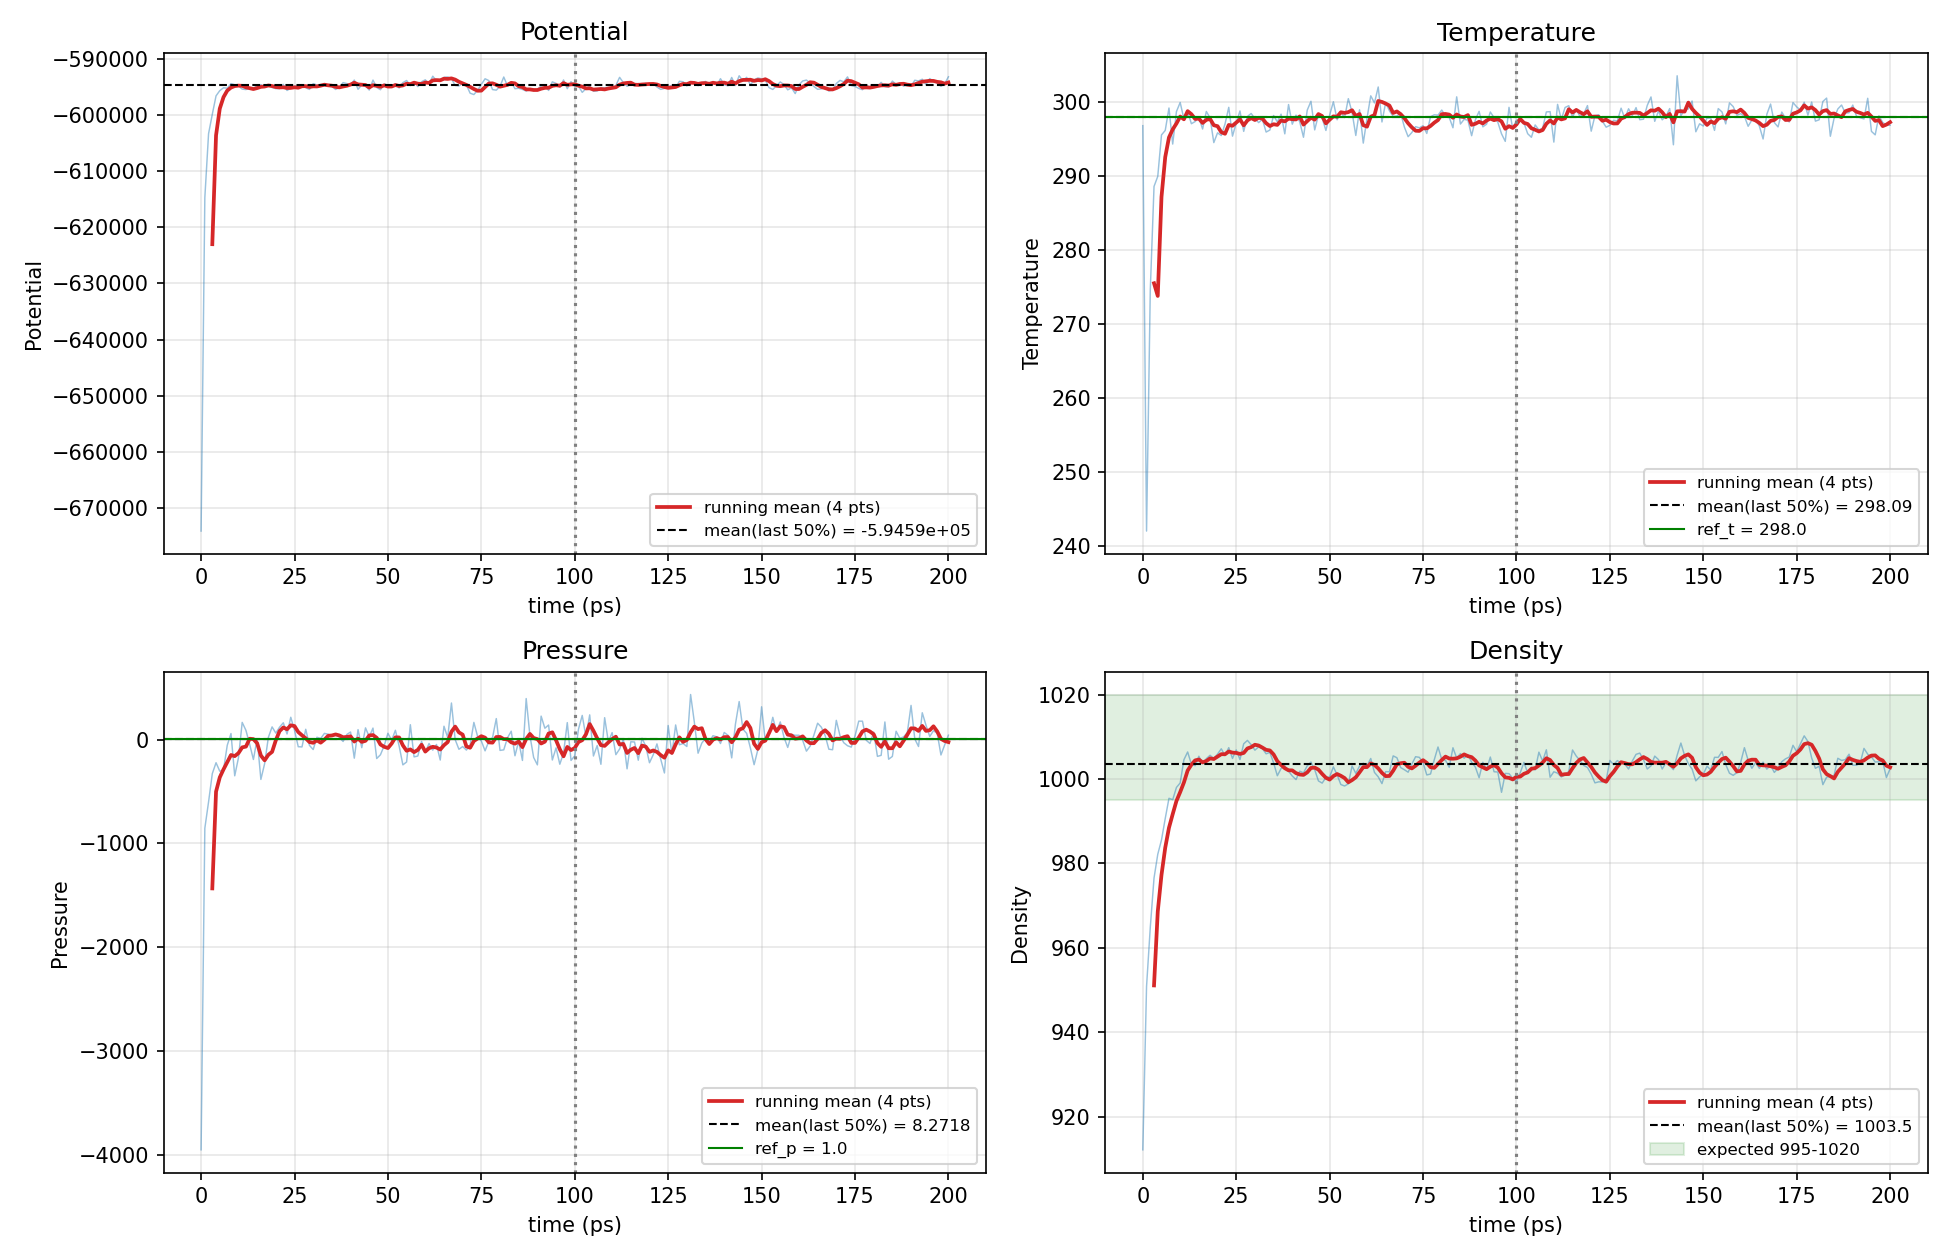

The file beside this chart, header and first rows:
time_ps, Potential, Temperature, Pressure, Density
0.0, -674094, 296.9, -3950, 912.2
1.0, -614742, 242, -854.3, 950.9
2.0, -603344, 274.6, -600.2, 964.9
3.0, -599882, 288.6, -328.1, 976.5
4.0, -596607, 290, -223, 982.2
5.0, -595677, 295.6, -304.9, 985.6
6.0, -595165, 296.2, -292, 990.6
7.0, -595240, 299.2, -55.23, 995.4
8.0, -594425, 294.4, 57.79, 995.1
9.0, -594632, 298.8, -349.1, 998
10.0, -594836, 300, -175.8, 999.1
11.0, -595402, 297.8, 165.2, 1005
12.0, -595487, 298.8, 88.67, 1006
13.0, -595236, 297.1, -46.43, 1004
14.0, -595441, 297.4, -192, 1003
15.0, -594712, 298, 8.111, 1005
16.0, -594606, 296.4, -384, 1004
17.0, -595021, 298.8, -232.6, 1005
18.0, -594692, 297.9, 20.86, 1006
19.0, -595124, 294.6, 121.8, 1005
20.0, -595316, 295.9, 62.29, 1006
21.0, -595298, 295.5, 119.2, 1007
22.0, -594563, 297.1, 161.5, 1006
23.0, -595643, 299.3, 53.62, 1007
24.0, -595235, 295.4, 214.7, 1005
25.0, -594889, 297.2, 89.63, 1007
26.0, -594846, 298.8, -69.1, 1005
27.0, -594603, 296.1, -71.01, 1008
28.0, -595165, 298.1, 98.98, 1009
29.0, -595460, 298.5, -56.11, 1008
30.0, -594426, 297.8, -96.31, 1007
31.0, -594668, 297.3, 22.17, 1008
32.0, -594610, 297.7, 9.84, 1007
33.0, -594766, 296, 59.17, 1006
34.0, -594876, 296.3, 51.88, 1006
35.0, -594934, 298.2, 36.28, 1004
36.0, -595464, 297.4, 49.53, 1001
37.0, -595104, 298.4, 20.96, 1002
38.0, -594250, 295.8, -18.56, 1003
39.0, -594418, 299.7, 48.89, 1002
40.0, -594625, 297.1, 72.7, 1001
41.0, -593793, 298.3, -179.4, 999.9
42.0, -595434, 297.4, 95.66, 1002
43.0, -594663, 295.3, -78.1, 1001
44.0, -594807, 299, 112.4, 1003
45.0, -595574, 300.2, 27.35, 1004
46.0, -593801, 296.3, 110.3, 1002
47.0, -595109, 298.3, -182.6, 999.5
48.0, -595515, 297.9, -146.6, 999
49.0, -594515, 296.2, -59.34, 1000
50.0, -594657, 298.3, 60.47, 1000
51.0, -595084, 300.1, -6.819, 1003
52.0, -594453, 297.7, 89.33, 1001
53.0, -595206, 298.6, -62.21, 998.7
54.0, -594249, 298, -243.8, 998.3
55.0, -593871, 300.5, -216.1, 998.8
56.0, -594780, 298.7, 142.8, 1003
57.0, -594130, 295.5, -167, 1001
58.0, -594961, 299, -158.4, 1003
59.0, -594095, 294.5, -17.73, 1004
... 141 more rows
